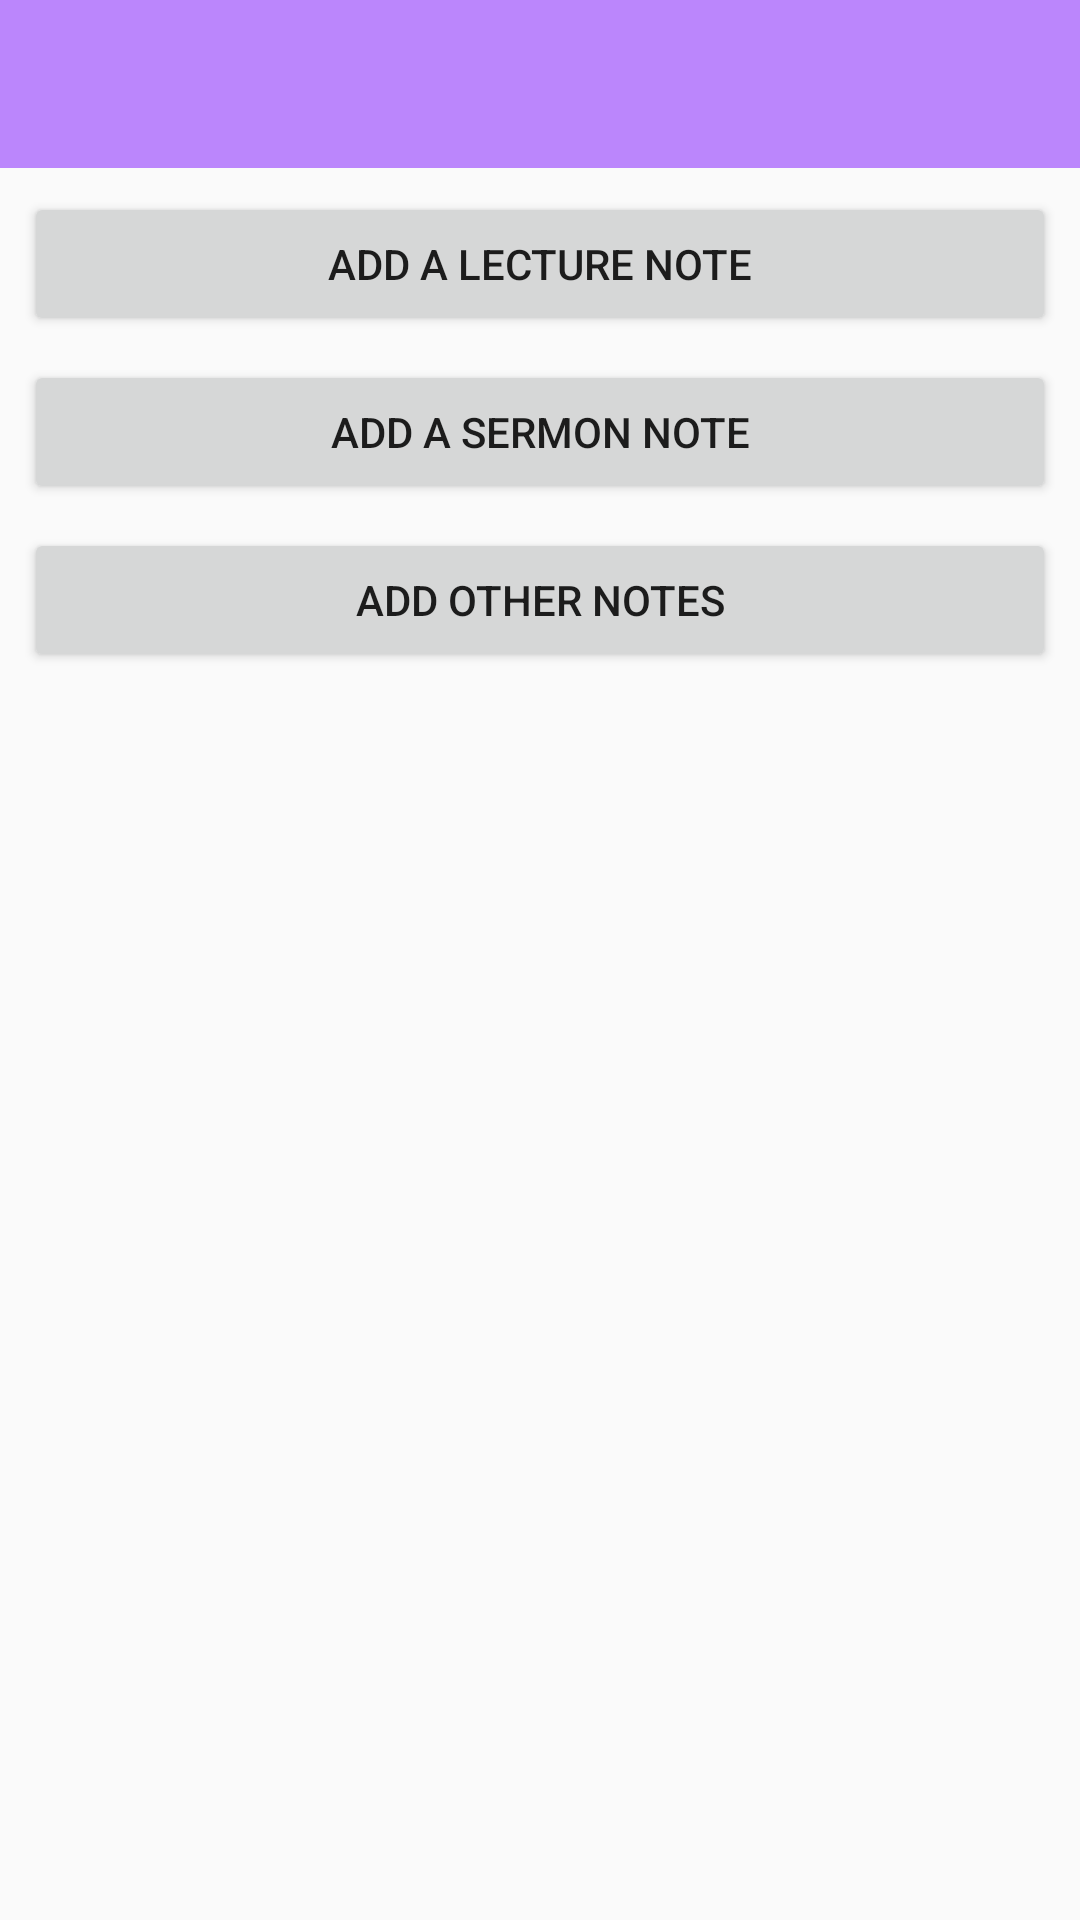

Reconstruct the res/layout file that produces this screen, plus the resources it refers to.
<!-- AndroidManifest.xml: application theme Theme.MySmartNoteX -->
<!-- res/layout/activity_add_diff_note.xml -->
<?xml version="1.0" encoding="utf-8"?>
<android.support.constraint.ConstraintLayout xmlns:android="http://schemas.android.com/apk/res/android"
    xmlns:app="http://schemas.android.com/apk/res-auto"
    xmlns:tools="http://schemas.android.com/tools"
    android:layout_width="match_parent"
    android:layout_height="match_parent"
    app:barrierMargin="20sp"
    tools:context=".addDiffNote">

    <android.support.v7.widget.Toolbar
        android:id="@+id/toolbar"
        android:layout_width="match_parent"
        android:layout_height="?attr/actionBarSize"
        android:background="@color/purple_200"
        android:theme="@style/ThemeOverlay.AppCompat.Dark.ActionBar"
        app:layout_constraintEnd_toEndOf="parent"
        app:layout_constraintStart_toStartOf="parent"
        app:layout_constraintTop_toTopOf="parent" />

    <Button
        android:id="@+id/lecture_btn"
        android:layout_width="match_parent"
        android:layout_height="wrap_content"
        android:layout_marginStart="8dp"
        android:layout_marginTop="8dp"
        android:layout_marginEnd="8dp"
        android:hint="Add a Lecture Note"
        android:isScrollContainer="false"
        android:text="Add a Lecture Note"
        android:textIsSelectable="false"
        app:layout_constraintEnd_toEndOf="parent"
        app:layout_constraintStart_toStartOf="parent"
        app:layout_constraintTop_toBottomOf="@+id/toolbar" />

    <Button
        android:id="@+id/sermon_btn"
        android:layout_width="match_parent"
        android:layout_height="wrap_content"
        android:layout_marginStart="8dp"
        android:layout_marginTop="8dp"
        android:layout_marginEnd="8dp"
        android:hint="Add a Sermon Note"
        android:text="Add a Sermon Note"
        app:layout_constraintEnd_toEndOf="parent"
        app:layout_constraintStart_toStartOf="parent"
        app:layout_constraintTop_toBottomOf="@+id/lecture_btn" />

    <Button
        android:id="@+id/other_btn"
        android:layout_width="match_parent"
        android:layout_height="wrap_content"
        android:layout_marginStart="8dp"
        android:layout_marginTop="8dp"
        android:layout_marginEnd="8dp"
        android:hint="Add Other Notes"
        android:text="Add Other Notes"
        app:layout_constraintEnd_toEndOf="parent"
        app:layout_constraintStart_toStartOf="parent"
        app:layout_constraintTop_toBottomOf="@+id/sermon_btn" />

</android.support.constraint.ConstraintLayout>
<!-- resources referenced by this layout -->
<resources>
  <style name="Theme.MySmartNoteX" parent="Theme.AppCompat.Light.NoActionBar">
          
          <item name="colorPrimary">@color/purple_500</item>
          <item name="colorPrimaryDark">@color/purple_700</item>
          <item name="colorAccent">@color/teal_200</item>
          
      </style>
  <!-- not gathered from this repository: default colours our renderer supplied (Android Studio template values) -->
  <color name="purple_200">#FFBB86FC</color>
  <color name="purple_500">#FF6200EE</color>
  <color name="purple_700">#FF3700B3</color>
  <color name="teal_200">#FF03DAC5</color>
</resources>
